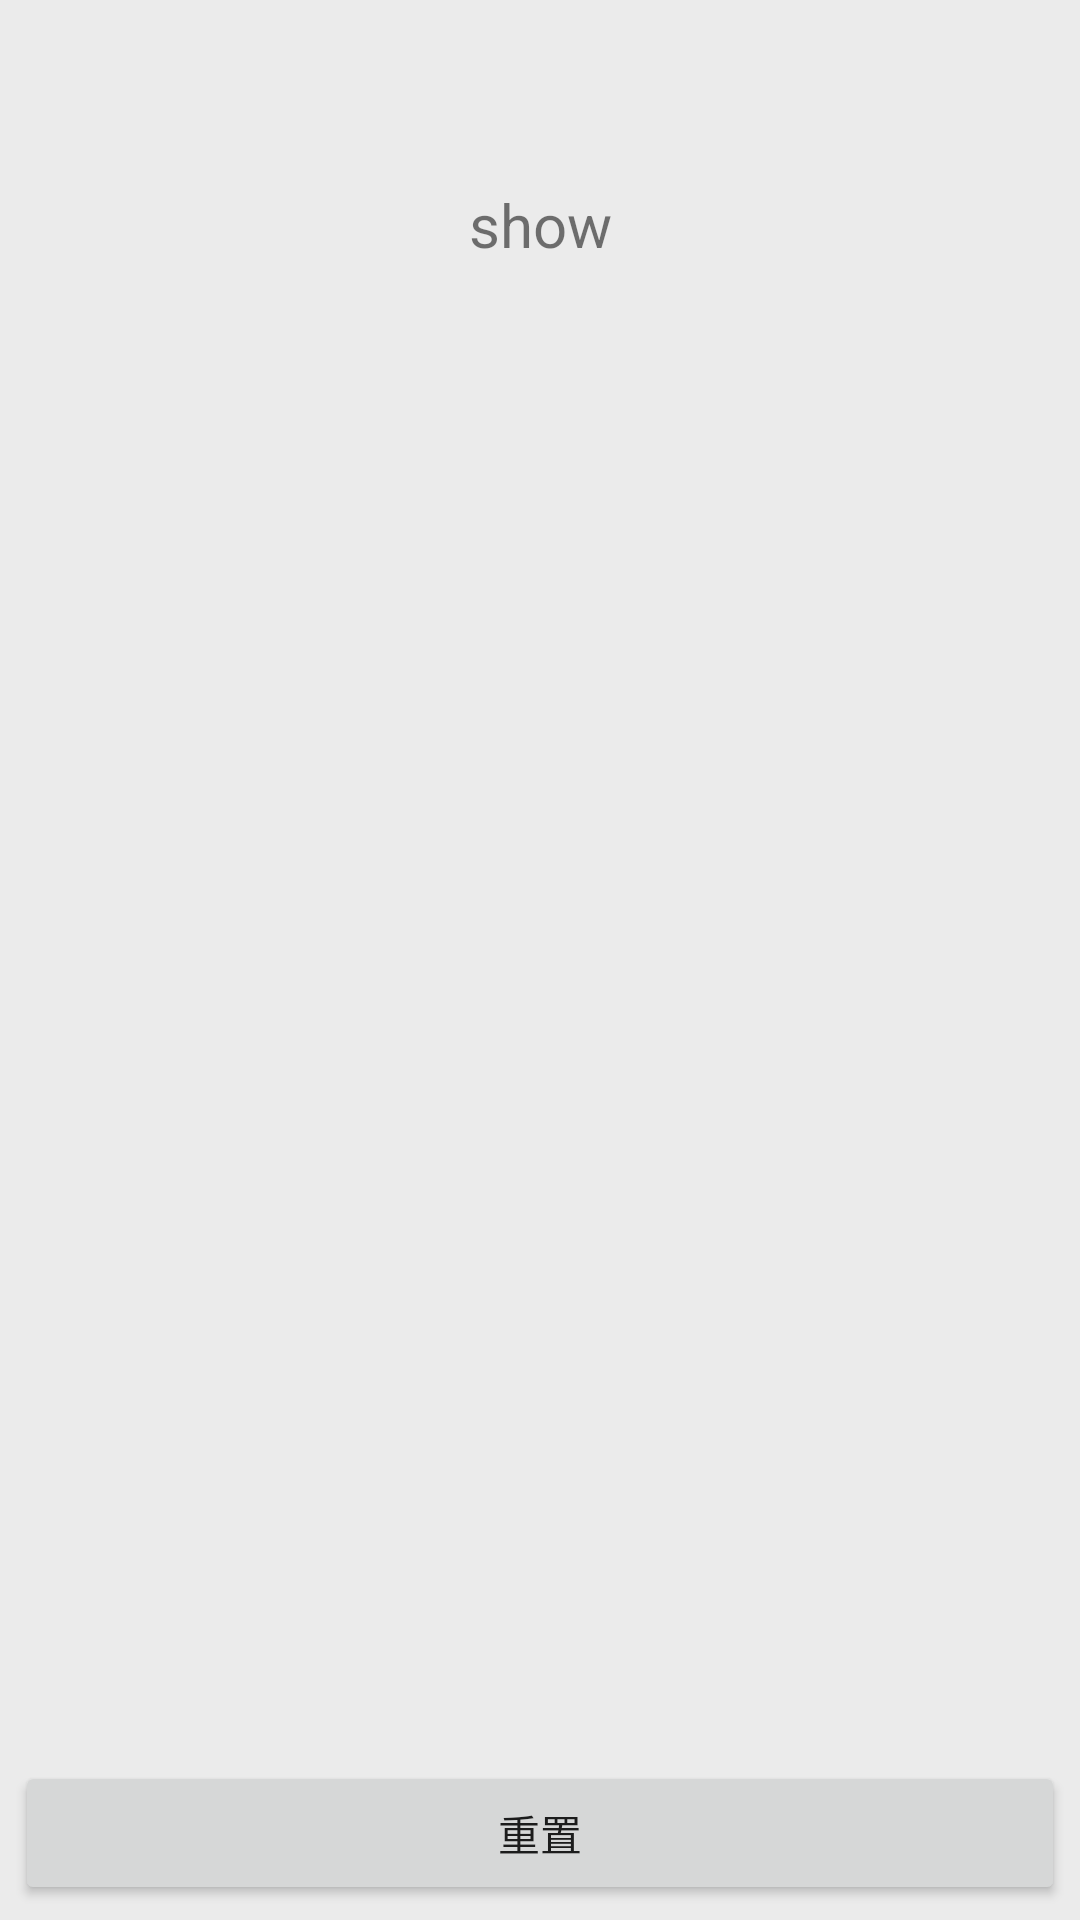

Produce the Android XML layout that renders to this screen, including the resource entries it uses.
<!-- AndroidManifest.xml: application theme AppTheme -->
<!-- res/layout/activity_main.xml -->
<?xml version="1.0" encoding="utf-8"?>
<RelativeLayout xmlns:android="http://schemas.android.com/apk/res/android"
    android:orientation="vertical"
    android:padding="5dp"
    android:background="#EBEBEB"
    android:layout_width="match_parent"
    android:layout_height="match_parent">


    <EditText
        android:id="@+id/edit_input"
        android:layout_width="match_parent"
        android:hint="扫描二维码"
        android:padding="10dp"
        android:visibility="invisible"
        android:background="#fff"
        android:layout_height="wrap_content" />



    <ScrollView
        android:layout_width="match_parent"
        android:layout_below="@id/edit_input"
        android:layout_marginTop="10dp"
        android:layout_height="wrap_content">


        <TextView
            android:id="@+id/tv_edt_show"
            android:layout_width="match_parent"
            android:text="show"
            android:gravity="center"
            android:textSize="20sp"
            android:layout_height="wrap_content" />

    </ScrollView>

    <Button
        android:layout_width="match_parent"
        android:text="重置"
        android:id="@+id/btn_resest"
        android:layout_height="wrap_content"
        android:layout_alignParentBottom="true"
        android:layout_alignParentLeft="true"
        android:layout_alignParentStart="true" />


</RelativeLayout>
<!-- resources referenced by this layout -->
<resources>
  <style name="AppTheme" parent="AppTheme.NoTitle">
          
          <item name="colorPrimary">@color/colorPrimary</item>
          <item name="colorPrimaryDark">@color/colorPrimaryDark</item>
          <item name="colorAccent">@color/colorAccent</item>
      </style>
  <style name="AppTheme.NoTitle" parent="Theme.AppCompat.Light.DarkActionBar">
      <item name="windowActionBar">false</item>
      <item name="windowNoTitle">true</item>
  </style>
  <color name="colorPrimary">#3F51B5</color>
  <color name="colorPrimaryDark">#303F9F</color>
  <color name="colorAccent">#FF4081</color>
</resources>
